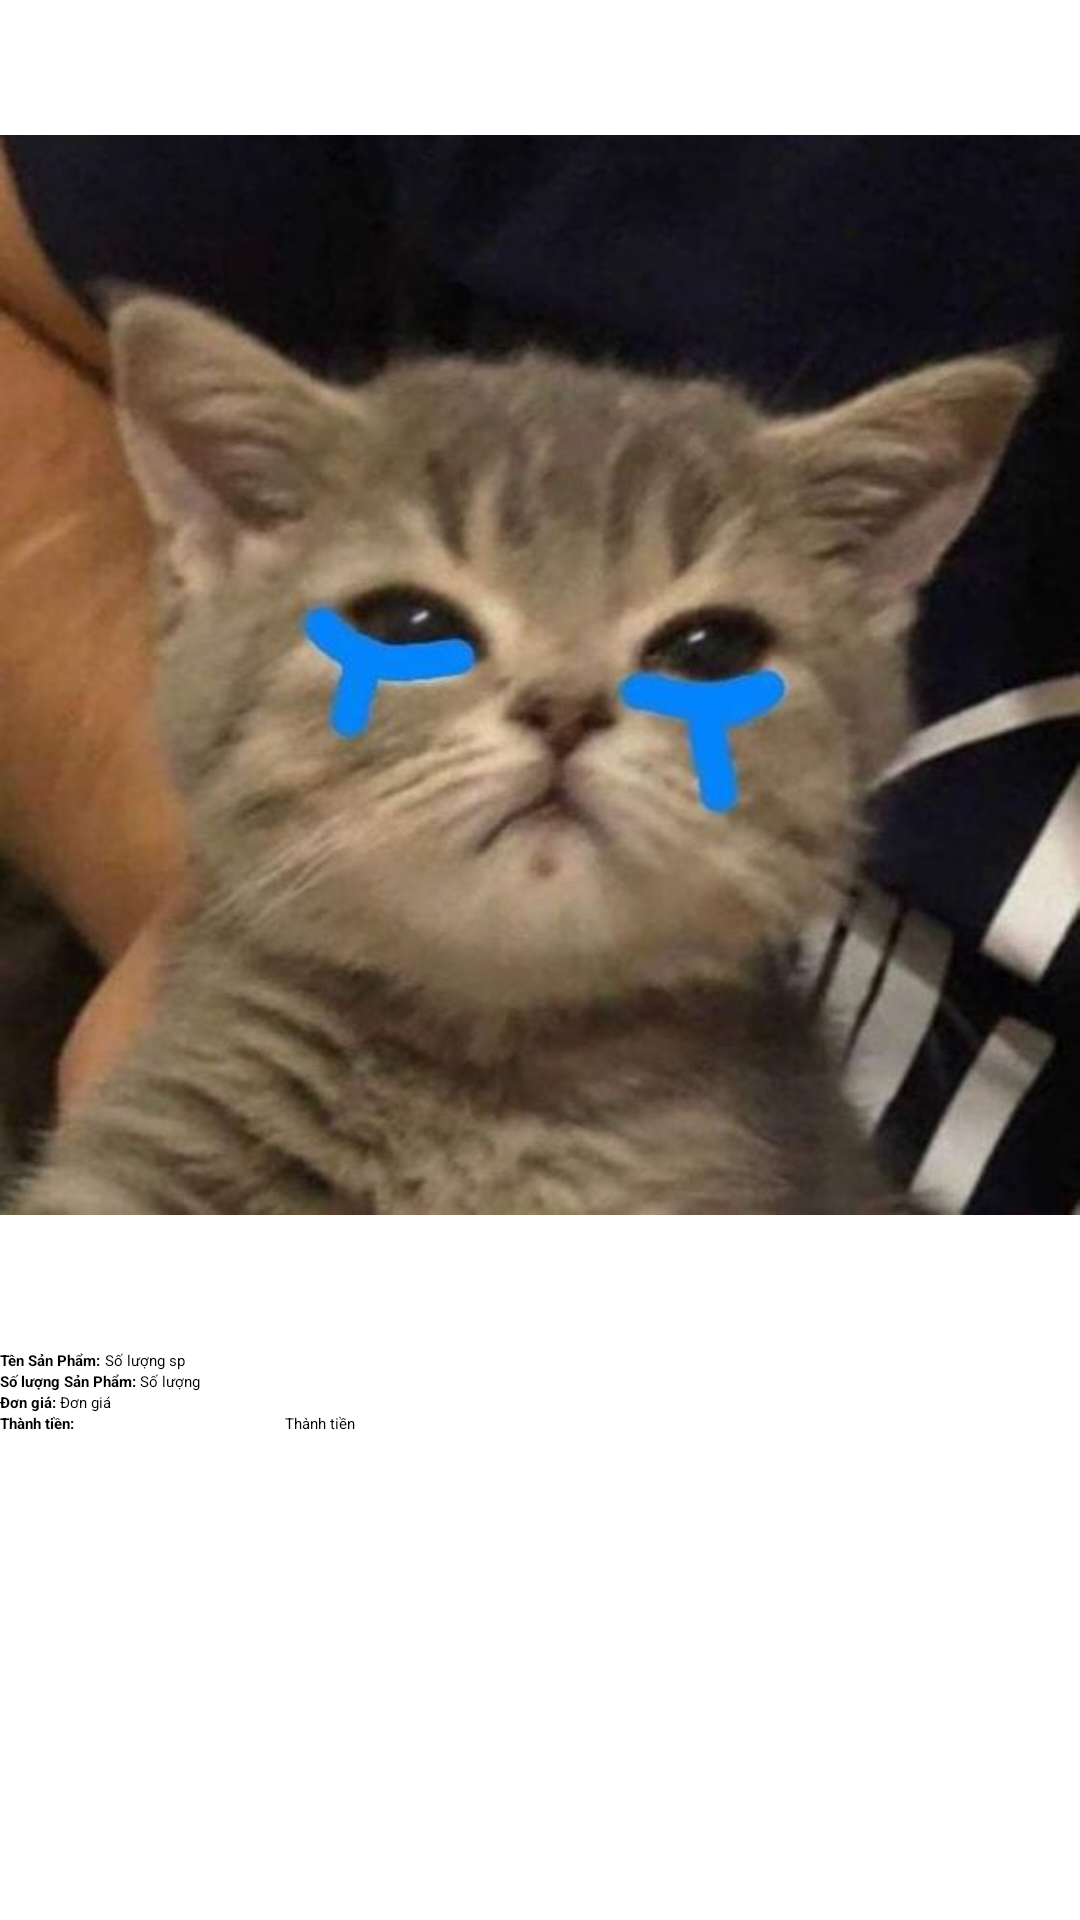

The Android layout XML behind this screen, and the referenced resources:
<!-- AndroidManifest.xml: application theme Theme.Store5AE -->
<!-- res/layout/activity_chitiet.xml -->
<?xml version="1.0" encoding="utf-8"?>
<LinearLayout xmlns:android="http://schemas.android.com/apk/res/android"
    xmlns:app="http://schemas.android.com/apk/res-auto"
    xmlns:tools="http://schemas.android.com/tools"
    android:layout_width="match_parent"
    android:layout_height="match_parent"
    android:orientation="vertical"
    tools:context=".ChitietActivity">

    <LinearLayout
        android:layout_width="match_parent"
        android:layout_height="match_parent"
        android:orientation="vertical" >

        <ImageView
            android:id="@+id/ivHinhCT"
            android:layout_width="match_parent"
            android:layout_height="450dp"
            android:src="@drawable/meo3" />

        <LinearLayout
            android:layout_width="match_parent"
            android:layout_height="match_parent"
            android:orientation="vertical">

            <LinearLayout
                android:layout_width="match_parent"
                android:layout_height="wrap_content"
                android:orientation="horizontal">

                <TextView
                    android:id="@+id/textView3"
                    android:layout_width="wrap_content"
                    android:layout_height="wrap_content"
                    android:textStyle="bold"
                    android:text="Tên Sản Phẩm: " />

                <TextView
                    android:id="@+id/txttenspCT"
                    android:layout_width="wrap_content"
                    android:layout_height="wrap_content"
                    android:layout_weight="1"
                    android:hint="Số lượng sp " />

            </LinearLayout>
            <LinearLayout
                android:layout_width="match_parent"
                android:layout_height="wrap_content"
                android:orientation="horizontal">

                <TextView
                    android:id="@+id/textView4"
                    android:layout_width="wrap_content"
                    android:layout_height="wrap_content"
                    android:textStyle="bold"
                    android:text="Số lượng Sản Phẩm: " />

                <TextView
                    android:id="@+id/txtSoluongCT"
                    android:layout_width="wrap_content"
                    android:layout_height="wrap_content"
                    android:layout_weight="1"
                    android:hint="Số lượng" />

            </LinearLayout>
            <LinearLayout
                android:layout_width="match_parent"
                android:layout_height="wrap_content"
                android:orientation="horizontal">

                <TextView
                    android:id="@+id/textView5"
                    android:layout_width="wrap_content"
                    android:layout_height="match_parent"
                    android:text="Đơn giá: "
                    android:textStyle="bold" />

                <TextView
                    android:id="@+id/txtdongiaCT"
                    android:layout_width="wrap_content"
                    android:layout_height="wrap_content"
                    android:layout_weight="1"
                    android:hint="Đơn giá" />

            </LinearLayout>
            <LinearLayout
                android:layout_width="match_parent"
                android:layout_height="wrap_content"
                android:orientation="horizontal">

                <TextView
                    android:id="@+id/textView6"
                    android:layout_width="95dp"
                    android:layout_height="match_parent"
                    android:text="Thành tiền: "
                    android:textStyle="bold" />

                <TextView
                    android:id="@+id/txtTTCT"
                    android:layout_width="wrap_content"
                    android:layout_height="wrap_content"
                    android:layout_weight="1"
                    android:hint="Thành tiền" />

            </LinearLayout>


        </LinearLayout>
    </LinearLayout>

</LinearLayout>
<!-- resources referenced by this layout -->
<resources>
  <!-- drawable meo3: png bitmap (drawable, 34530 bytes) -->
</resources>
